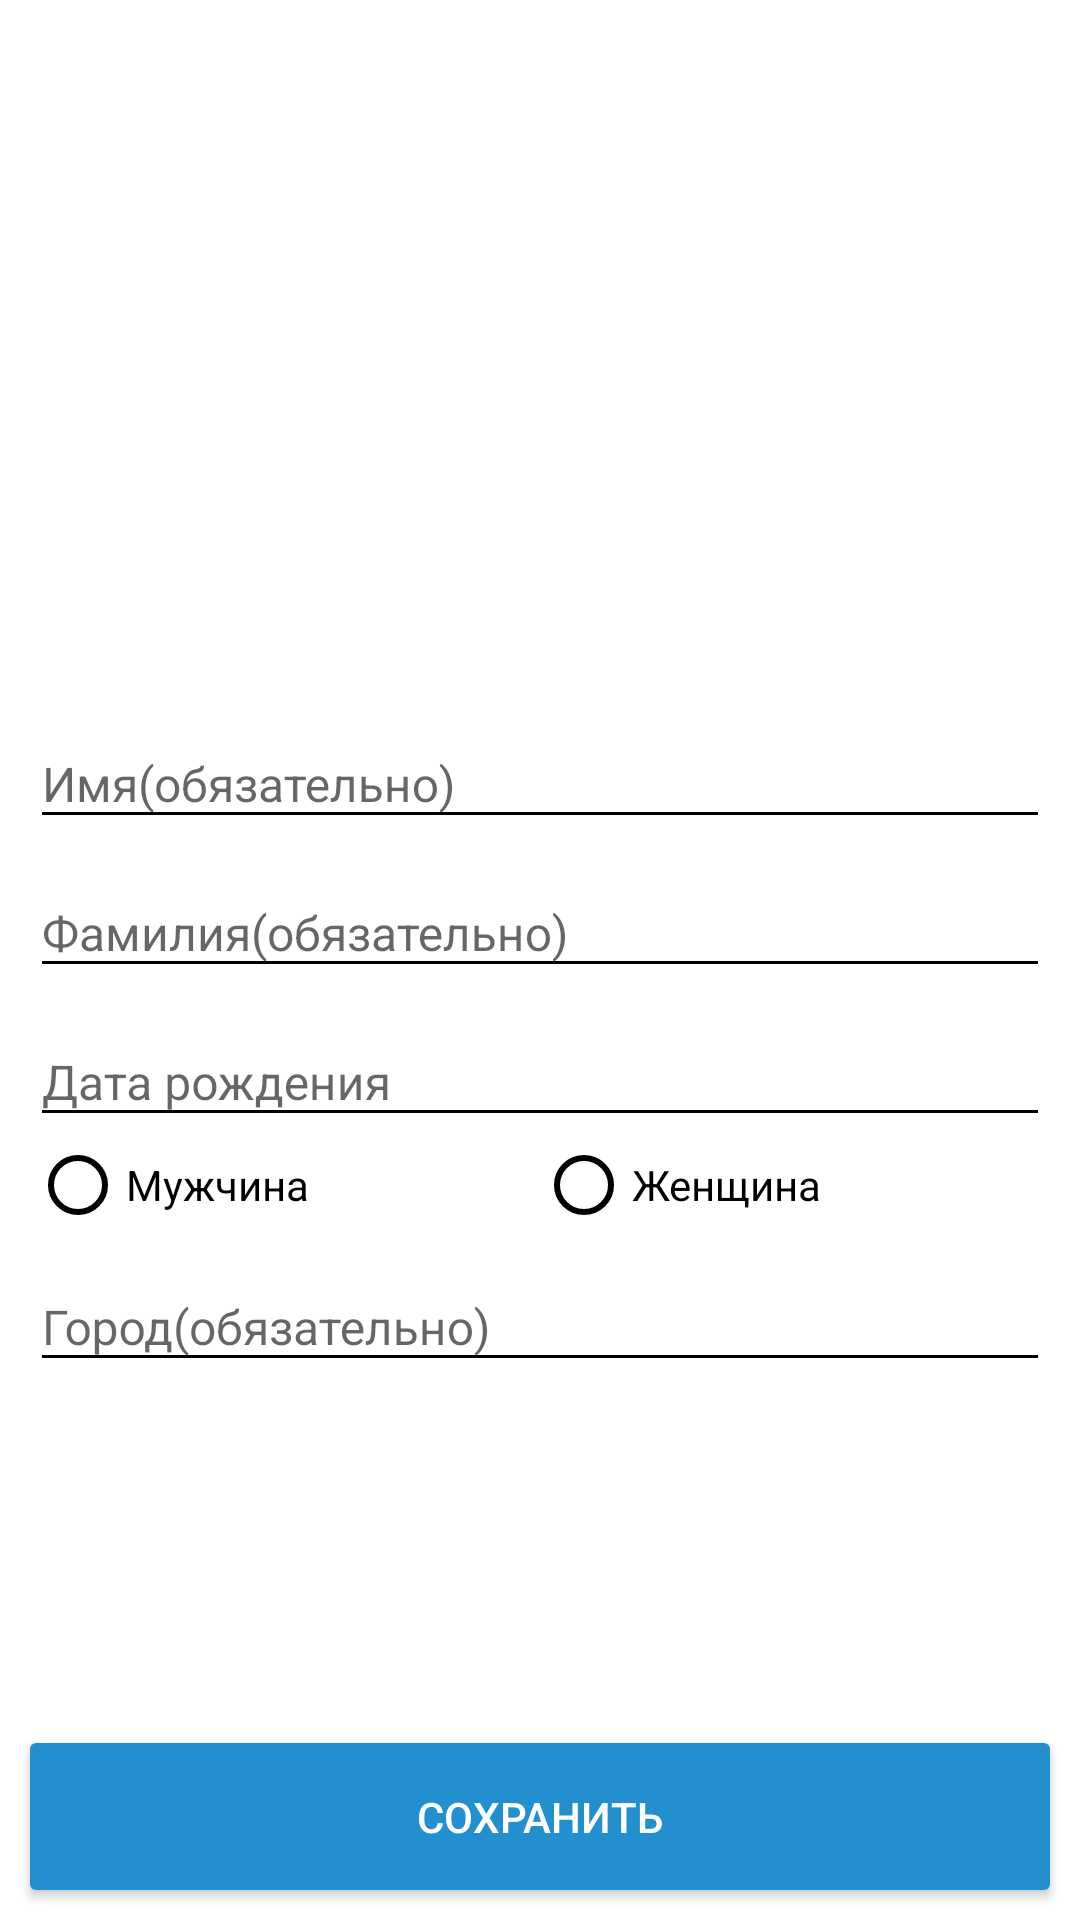

Android layout source for this screen:
<!-- AndroidManifest.xml: activity theme MainTheme -->
<!-- res/layout/activity_registration.xml -->
<?xml version="1.0" encoding="utf-8"?>

<RelativeLayout xmlns:android="http://schemas.android.com/apk/res/android"
    android:layout_width="match_parent"
    android:layout_height="match_parent"
    android:background="@android:color/white">

    <Button
        android:id="@+id/activity_registration_save"
        android:layout_width="match_parent"
        android:layout_height="wrap_content"
        android:layout_alignParentBottom="true"
        android:layout_marginBottom="10dp"
        android:layout_marginLeft="10dp"
        android:layout_marginRight="10dp"
        android:background="@drawable/button_selector"
        android:gravity="center"
        android:paddingBottom="15dp"
        android:paddingTop="15dp"
        android:text="@string/user_save"
        android:textColor="@android:color/white" />

    <ScrollView
        android:layout_width="match_parent"
        android:layout_height="match_parent"
        android:layout_above="@+id/activity_registration_save"
        android:layout_alignParentTop="true">

        <LinearLayout
            android:layout_width="match_parent"
            android:layout_height="match_parent"
            android:layout_marginLeft="10dp"
            android:layout_marginRight="10dp"
            android:gravity="center_horizontal"
            android:orientation="vertical">

            <ImageView
                android:id="@+id/activity_registration_photo"
                android:layout_width="200dp"
                android:layout_height="200dp"
                android:layout_marginTop="10dp"
                android:contentDescription="@string/app_name"
                android:src="@drawable/no_photo" />

            <android.support.design.widget.TextInputLayout
                android:layout_width="match_parent"
                android:layout_height="wrap_content"
                android:layout_marginTop="20dp">

                <EditText
                    android:id="@+id/activity_registration_name"
                    android:layout_width="match_parent"
                    android:layout_height="wrap_content"
                    android:hint="@string/user_name"
                    android:inputType="textCapSentences"
                    android:textSize="16sp" />
            </android.support.design.widget.TextInputLayout>

            <android.support.design.widget.TextInputLayout
                android:layout_width="match_parent"
                android:layout_height="wrap_content">

                <EditText
                    android:id="@+id/activity_registration_surname"
                    android:layout_width="match_parent"
                    android:layout_height="wrap_content"
                    android:hint="@string/user_surname"
                    android:inputType="textCapSentences"
                    android:textSize="16sp" />
            </android.support.design.widget.TextInputLayout>

            <android.support.design.widget.TextInputLayout
                android:layout_width="match_parent"
                android:layout_height="wrap_content">

                <EditText
                    android:id="@+id/activity_registration_dof"
                    android:layout_width="match_parent"
                    android:layout_height="wrap_content"
                    android:hint="@string/user_dof"
                    android:inputType="date"
                    android:textSize="16dp" />
            </android.support.design.widget.TextInputLayout>

            <RadioGroup
                android:id="@+id/activity_registration_gender"
                android:layout_width="match_parent"
                android:layout_height="wrap_content"
                android:gravity="center"
                android:orientation="horizontal">

                <RadioButton
                    android:id="@+id/activity_registration_male"
                    android:layout_width="wrap_content"
                    android:layout_height="wrap_content"
                    android:layout_weight="1"
                    android:gravity="left|center_vertical"
                    android:text="@string/male" />

                <RadioButton
                    android:id="@+id/activity_registration_female"
                    android:layout_width="wrap_content"
                    android:layout_height="wrap_content"
                    android:layout_weight="1"
                    android:gravity="left|center_vertical"
                    android:text="@string/female" />
            </RadioGroup>

            <android.support.design.widget.TextInputLayout
                android:layout_width="match_parent"
                android:layout_height="wrap_content">

                <EditText
                    android:id="@+id/activity_registration_city"
                    android:layout_width="match_parent"
                    android:layout_height="wrap_content"
                    android:hint="@string/user_city"
                    android:inputType="text"
                    android:textSize="16sp" />
            </android.support.design.widget.TextInputLayout>
        </LinearLayout>
    </ScrollView>
</RelativeLayout>
<!-- resources referenced by this layout -->
<resources>
  <!-- drawable button_selector (drawable) -->
  <?xml version="1.0" encoding="utf-8"?>
  
  <selector xmlns:android="http://schemas.android.com/apk/res/android">
  
      <item android:drawable="@drawable/button_pressed" android:state_pressed="true" />
      <item android:drawable="@drawable/button_pressed" android:state_focused="true" />
      <item android:drawable="@drawable/button_unpressed" />
  
  </selector>
  <string name="app_name">Shanyrak</string>
  <string name="female">Женщина</string>
  <string name="male">Мужчина</string>
  <string name="user_city">Город(обязательно)</string>
  <string name="user_dof">Дата рождения</string>
  <string name="user_name">Имя(обязательно)</string>
  <string name="user_save">Сохранить</string>
  <string name="user_surname">Фамилия(обязательно)</string>
  <style name="MainTheme" parent="Theme.AppCompat.Light.NoActionBar">
          <item name="colorPrimary">@color/main</item>
          <item name="android:textColorPrimary">#000000</item>
          <item name="colorControlNormal">#000000</item>
          <item name="colorControlActivated">@color/main</item>
          <item name="colorControlHighlight">@color/main</item>
      </style>
  <!-- drawable button_pressed (drawable) -->
  <?xml version="1.0" encoding="utf-8"?>
  
  <shape xmlns:android="http://schemas.android.com/apk/res/android">
  
      <solid android:color="#3fa1d9" />
  
      <corners android:radius="2dp" />
  
  </shape>
  <!-- drawable button_unpressed (drawable) -->
  <?xml version="1.0" encoding="utf-8"?>
  
  <shape xmlns:android="http://schemas.android.com/apk/res/android">
  
      <solid android:color="#2290cf" />
  
      <corners android:radius="2dp" />
  
  </shape>
  <color name="main">#3fa1d9</color>
</resources>
